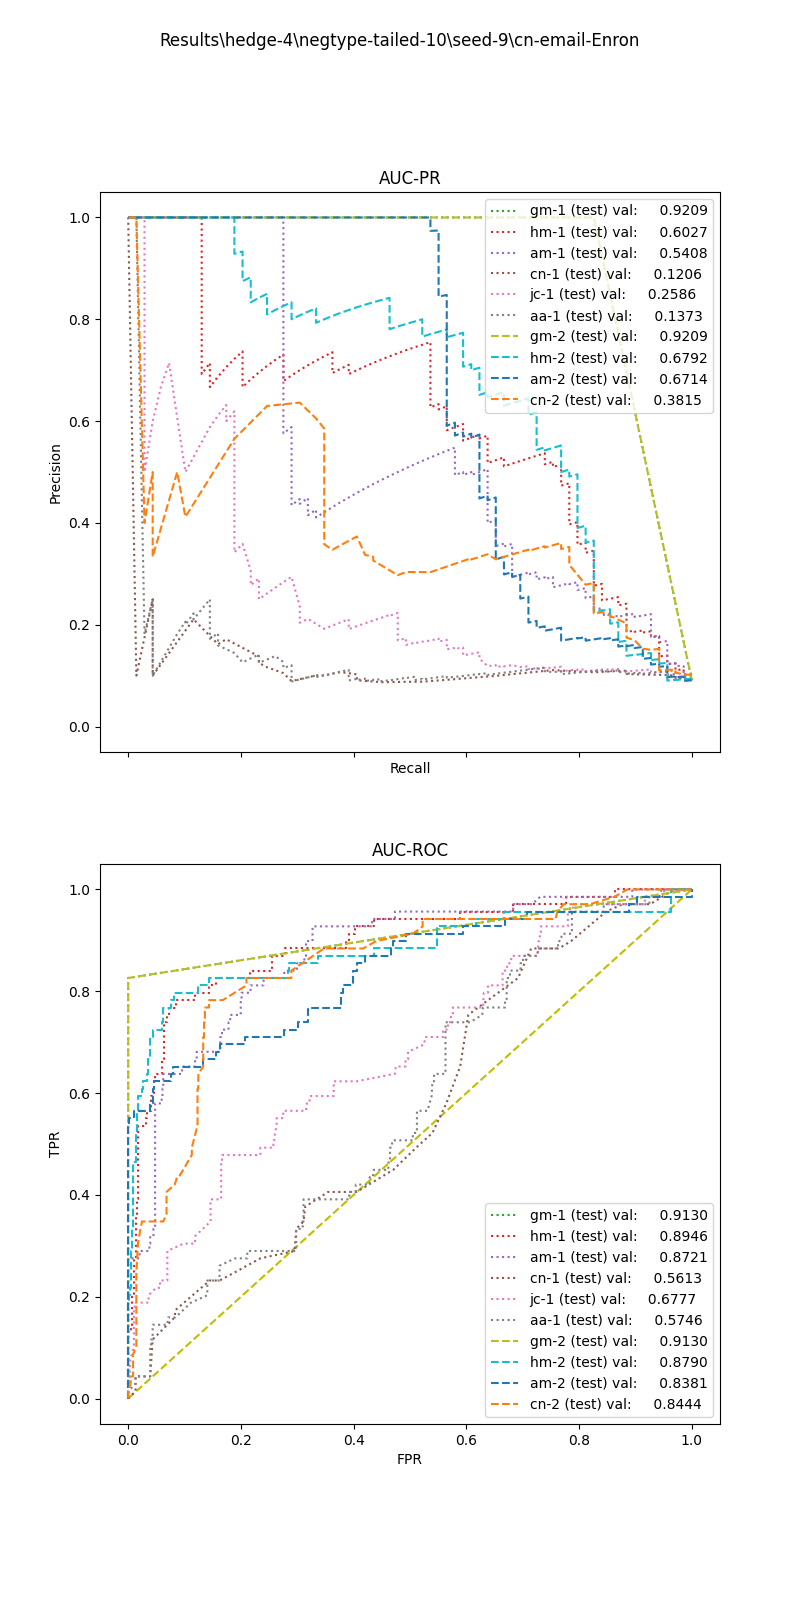

The table this chart was drawn from, first rows:
, input_dim1, pred_dim1, input_dim2, pred_dim2, input_dim3, pred_dim3, label
0, 4.608, 0.0, 4.0, 0.0, , , 1.0
1, 8.972, 0.0, 4.0, 0.0, , , 1.0
2, 2.627, 0.0, 4.0, 0.0, , , 1.0
3, 6.237, 0.0, 1.0, 0.0, , , 1.0
4, 3.675, 0.0, 0.0, 0.0, , , 1.0
5, 8.972, 0.0, 4.0, 0.0, , , 1.0
6, 4.553, 0.0, 4.0, 0.0, , , 1.0
7, 3.794, 0.0, 1.0, 0.0, , , 1.0
8, 5.061, 0.0, 4.0, 0.0, , , 1.0
9, 8.266, 0.0, 4.0, 0.0, , , 1.0
10, 7.337, 0.0, 0.0, 0.0, , , 1.0
11, 6.325, 0.0, 4.0, 0.0, , , 1.0
12, 8.136, 0.0, 4.0, 0.0, , , 1.0
13, 3.433, 0.0, 4.0, 0.0, , , 1.0
14, 4.36, 0.0, 4.0, 0.0, , , 1.0
15, 3.789, 0.0, 1.0, 0.0, , , 1.0
16, 2.268, 0.0, 0.0, 0.0, , , 1.0
17, 4.36, 0.0, 4.0, 0.0, , , 1.0
18, 2.158, 0.0, 4.0, 0.0, , , 1.0
19, 4.454, 0.0, 4.0, 0.0, , , 1.0
20, 6.23, 0.0, 4.0, 0.0, , , 1.0
21, 5.313, 0.0, 1.0, 0.0, , , 1.0
22, 8.921, 0.0, 4.0, 0.0, , , 1.0
23, 8.841, 0.0, 4.0, 0.0, , , 1.0
24, 4.309, 0.0, 4.0, 0.0, , , 1.0
25, 6.042, 0.0, 0.0, 0.0, , , 1.0
26, 1.149, 0.0, 0.0, 0.0, , , 1.0
27, 4.562, 0.0, 4.0, 0.0, , , 1.0
28, 4.553, 0.0, 4.0, 0.0, , , 1.0
29, 5.091, 0.0, 2.0, 0.0, , , 1.0
30, 12.37, 0.0, 4.0, 0.0, , , 1.0
31, 1.885, 0.0, 4.0, 0.0, , , 1.0
32, 4.562, 0.0, 4.0, 0.0, , , 1.0
33, 3.61, 0.0, 0.0, 0.0, , , 1.0
34, 3.596, 0.0, 2.0, 0.0, , , 1.0
35, 4.608, 0.0, 4.0, 0.0, , , 1.0
36, 8.972, 0.0, 4.0, 0.0, , , 1.0
37, 4.608, 0.0, 4.0, 0.0, , , 1.0
38, 7.408, 0.0, 4.0, 0.0, , , 1.0
39, 6.011, 0.0, 4.0, 0.0, , , 1.0
40, 3.61, 0.0, 4.0, 0.0, , , 1.0
41, 7.195, 0.0, 0.0, 0.0, , , 1.0
42, 5.151, 0.0, 4.0, 0.0, , , 1.0
43, 7.358, 0.0, 4.0, 0.0, , , 1.0
44, 2.581, 0.0, 0.0, 0.0, , , 1.0
45, 5.061, 0.0, 4.0, 0.0, , , 1.0
46, 8.205, 0.0, 4.0, 0.0, , , 1.0
47, 5.112, 0.0, 2.0, 0.0, , , 1.0
48, 3.317, 0.0, 4.0, 0.0, , , 1.0
49, 2.164, 0.0, 0.0, 0.0, , , 1.0
50, 8.186, 0.0, 4.0, 0.0, , , 1.0
51, 8.266, 0.0, 1.0, 0.0, , , 1.0
52, 4.375, 0.0, 4.0, 0.0, , , 1.0
53, 8.743, 0.0, 4.0, 0.0, , , 1.0
54, 4.346, 0.0, 4.0, 0.0, , , 1.0
55, 5.295, 0.0, 1.0, 0.0, , , 1.0
56, 8.597, 0.0, 4.0, 0.0, , , 1.0
57, 4.81, 0.0, 1.0, 0.0, , , 1.0
58, 4.381, 0.0, 2.0, 0.0, , , 1.0
59, 3.282, 0.0, 4.0, 0.0, , , 1.0
... 700 more rows
